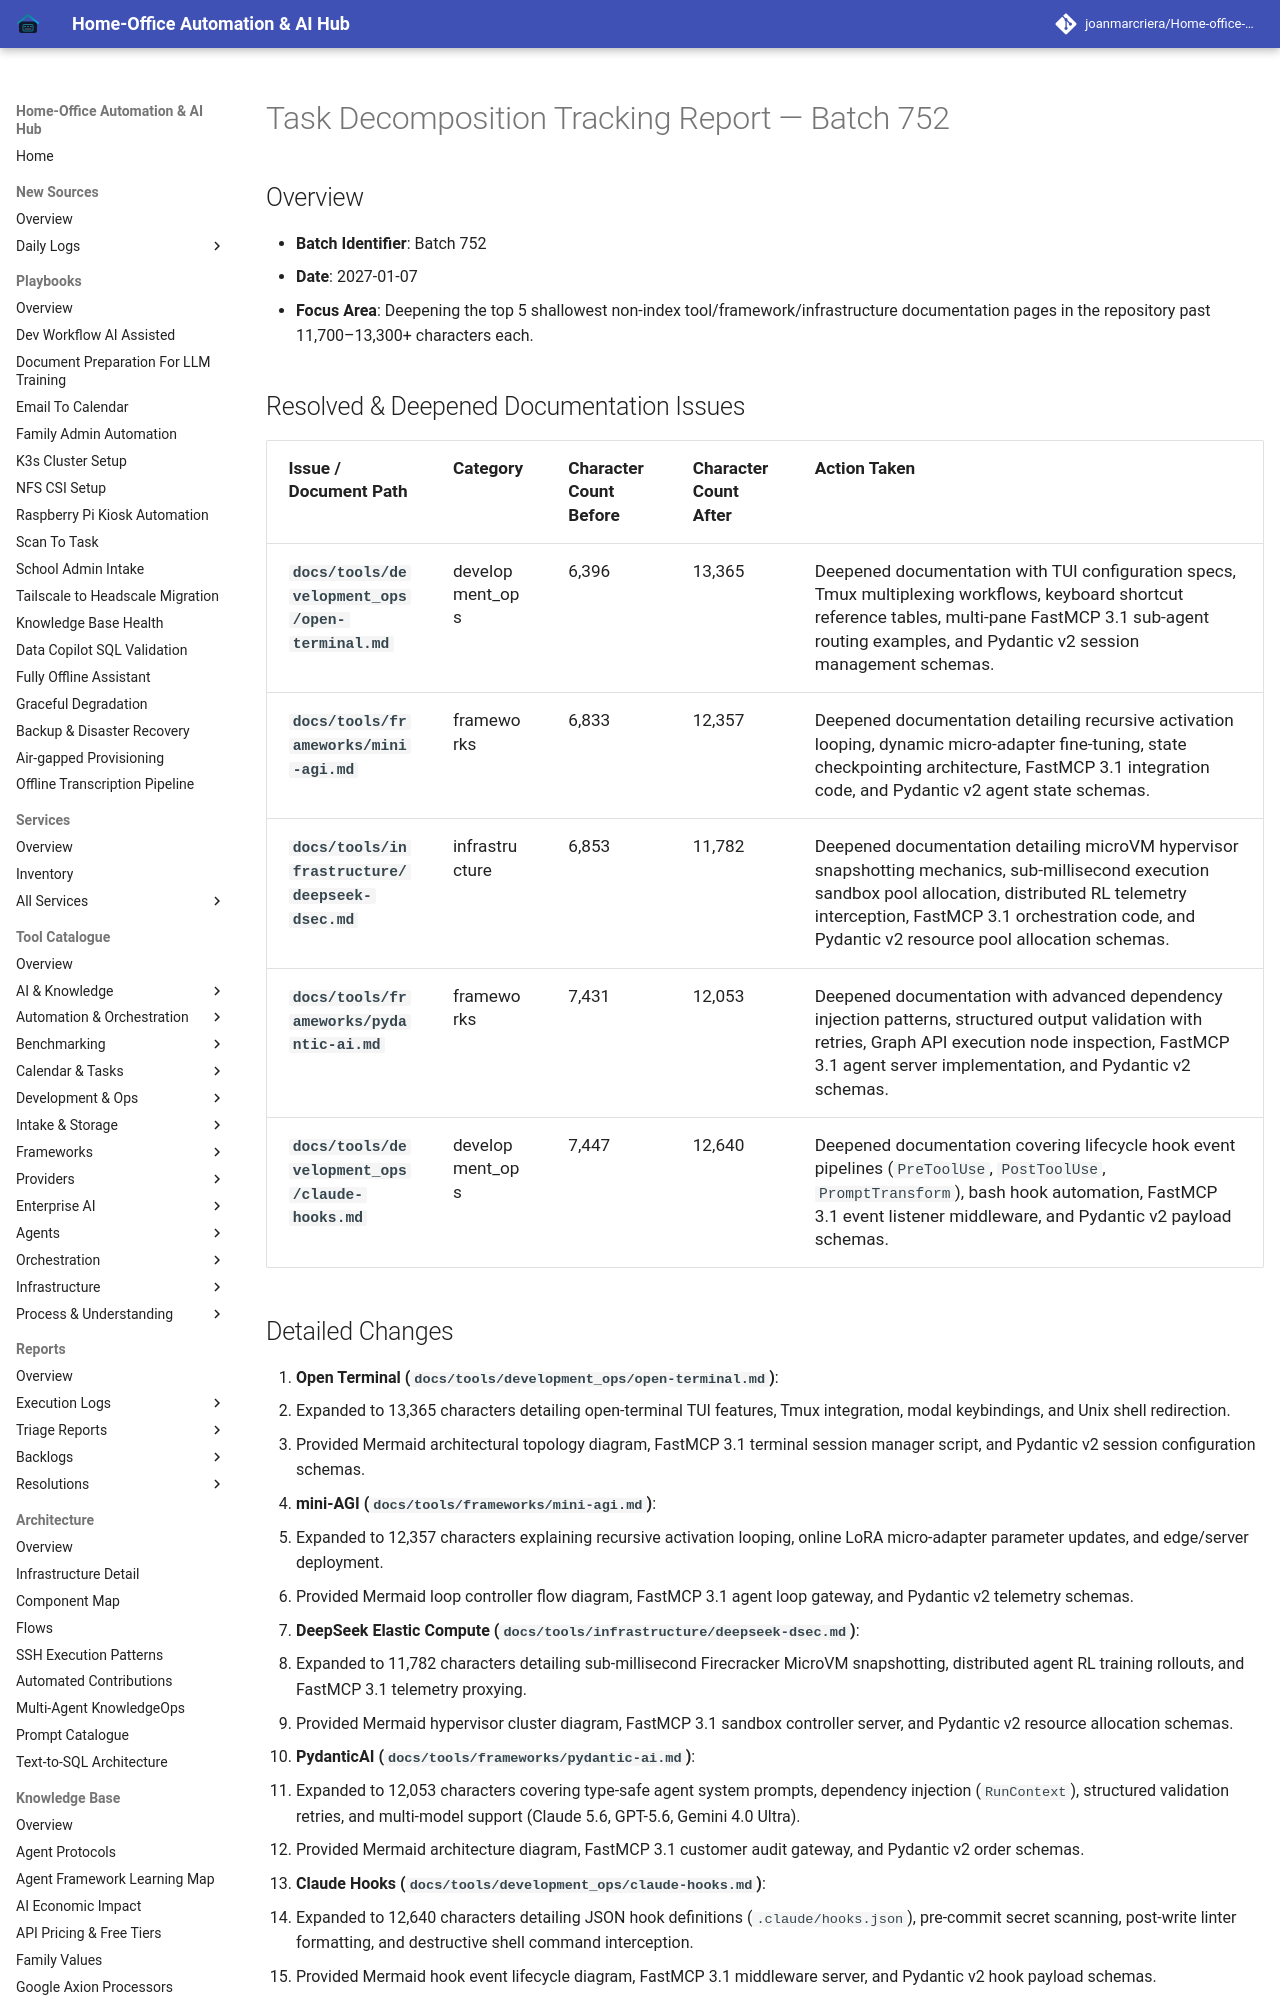

repository: joanmarcriera/Home-office-automations · page: reports/task-decomposition-batch-752/index.html · generator: mkdocs

# Task Decomposition Tracking Report — Batch 752

## Overview
- **Batch Identifier**: Batch 752
- **Date**: 2027-01-07
- **Focus Area**: Deepening the top 5 shallowest non-index tool/framework/infrastructure documentation pages in the repository past 11,700–13,300+ characters each.

## Resolved & Deepened Documentation Issues

| Issue / Document Path | Category | Character Count Before | Character Count After | Action Taken |
| :--- | :--- | :--- | :--- | :--- |
| **`docs/tools/development_ops/open-terminal.md`** | development_ops | 6,396 | 13,365 | Deepened documentation with TUI configuration specs, Tmux multiplexing workflows, keyboard shortcut reference tables, multi-pane FastMCP 3.1 sub-agent routing examples, and Pydantic v2 session management schemas. |
| **`docs/tools/frameworks/mini-agi.md`** | frameworks | 6,833 | 12,357 | Deepened documentation detailing recursive activation looping, dynamic micro-adapter fine-tuning, state checkpointing architecture, FastMCP 3.1 integration code, and Pydantic v2 agent state schemas. |
| **`docs/tools/infrastructure/deepseek-dsec.md`** | infrastructure | 6,853 | 11,782 | Deepened documentation detailing microVM hypervisor snapshotting mechanics, sub-millisecond execution sandbox pool allocation, distributed RL telemetry interception, FastMCP 3.1 orchestration code, and Pydantic v2 resource pool allocation schemas. |
| **`docs/tools/frameworks/pydantic-ai.md`** | frameworks | 7,431 | 12,053 | Deepened documentation with advanced dependency injection patterns, structured output validation with retries, Graph API execution node inspection, FastMCP 3.1 agent server implementation, and Pydantic v2 schemas. |
| **`docs/tools/development_ops/claude-hooks.md`** | development_ops | 7,447 | 12,640 | Deepened documentation covering lifecycle hook event pipelines (`PreToolUse`, `PostToolUse`, `PromptTransform`), bash hook automation, FastMCP 3.1 event listener middleware, and Pydantic v2 payload schemas. |
